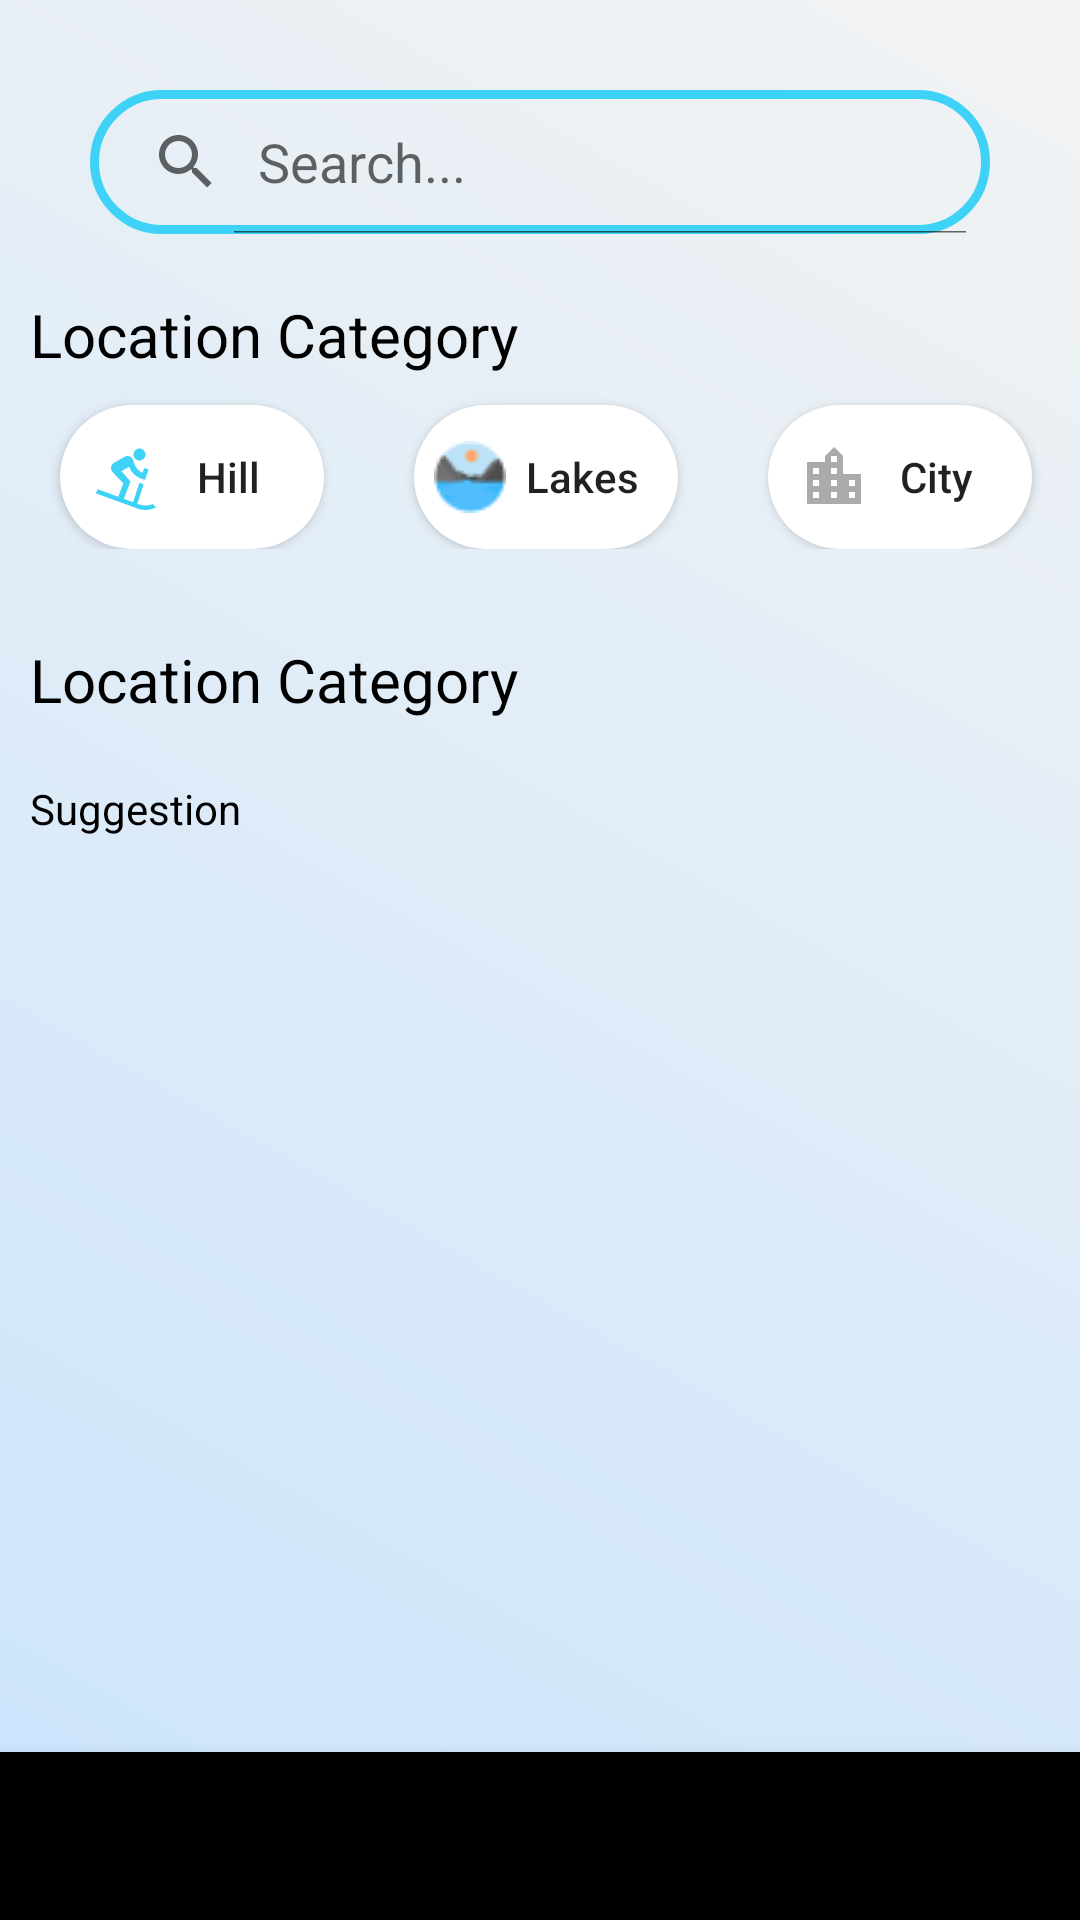

Here is an Android app screen rendered from its layout file. Give the layout XML and the strings, colors and styles it references.
<!-- AndroidManifest.xml: application theme Theme.TravelDiary -->
<!-- res/layout/activity_search.xml -->
<?xml version="1.0" encoding="utf-8"?>
<androidx.constraintlayout.widget.ConstraintLayout xmlns:android="http://schemas.android.com/apk/res/android"
    xmlns:app="http://schemas.android.com/apk/res-auto"
    xmlns:tools="http://schemas.android.com/tools"
    android:layout_width="match_parent"
    android:layout_height="match_parent"
    tools:context=".SearchActivity"
    android:background="@drawable/home_background">

    <SearchView
        android:layout_width="0dp"
        android:layout_height="wrap_content"
        android:id="@+id/Search"
        android:layout_margin="30dp"
        app:layout_constraintStart_toStartOf="parent"
        app:layout_constraintEnd_toEndOf="parent"
        app:layout_constraintTop_toTopOf="parent"
        android:queryHint="Search..."
        android:iconifiedByDefault="false"
        android:background="@drawable/search_view"

        />

    <TextView
        android:id="@+id/tvLocation"
        android:layout_width="wrap_content"
        android:layout_height="wrap_content"
        android:text="Location Category"
        android:textColor="@color/black"
        android:textSize="20sp"
        android:layout_marginStart="10dp"
        android:layout_marginTop="20sp"
        app:layout_constraintStart_toStartOf="parent"
        app:layout_constraintTop_toBottomOf="@id/Search" />

    <LinearLayout
        android:layout_width="0dp"
        android:layout_height="wrap_content"
        android:orientation="horizontal"
        app:layout_constraintEnd_toEndOf="parent"
        app:layout_constraintStart_toStartOf="parent"
android:id="@+id/linear1"
        app:layout_constraintTop_toBottomOf="@+id/tvLocation">

        <Button
            android:id="@+id/btHill"
            android:layout_width="wrap_content"
            android:layout_height="wrap_content"
            android:layout_marginStart="20dp"
            android:layout_marginTop="10dp"
            android:background="@drawable/rounded_corner"
            android:shadowColor="@color/black"
            android:text="Hill"
            android:textAllCaps="false"
            android:padding="10dp"
            android:drawableStart="@drawable/baseline_downhill_skiing_24"/>
        <Button
            android:id="@+id/btCity"
            android:layout_width="wrap_content"
            android:layout_height="wrap_content"
            android:layout_marginStart="30dp"
            android:layout_marginTop="10dp"
            android:background="@drawable/rounded_corner"
            android:shadowColor="@color/black"
            android:text="Lakes"
            android:textAllCaps="false"
            android:drawableStart="@drawable/lakes1"
            android:padding="20px"/>


        <Button
            android:id="@+id/btLakes"
            android:layout_width="wrap_content"
            android:layout_height="wrap_content"
            android:layout_marginStart="30dp"
            android:layout_marginTop="10dp"
            android:background="@drawable/rounded_corner"
            android:shadowColor="@color/black"
            android:text="City"
            android:textAllCaps="false"
            android:padding="10dp"
            android:drawableStart="@drawable/baseline_location_city_24"


            />

    </LinearLayout>
    <TextView
        android:id="@+id/tvRecommendation"
        android:layout_width="wrap_content"
        android:layout_height="wrap_content"
        android:text="Location Category"
        android:textColor="@color/black"
        android:textSize="20sp"

        android:layout_marginStart="10dp"
        android:layout_marginTop="30sp"
        app:layout_constraintStart_toStartOf="parent"
        app:layout_constraintTop_toBottomOf="@id/linear1" />

    <androidx.recyclerview.widget.RecyclerView
        android:layout_width="match_parent"
        android:layout_height="wrap_content"
        app:layout_constraintTop_toBottomOf="@id/tvRecommendation"
        android:layout_marginLeft="24dp"
        android:layout_margin="10dp"
        android:layout_marginRight="24dp"
        android:id="@+id/rvSearch"/>
    <TextView
        android:layout_width="wrap_content"
        android:layout_height="wrap_content"
        android:textColor="@color/black"
        android:id="@+id/Suggestion"
        android:text="Suggestion"
        android:layout_margin="10dp"
        app:layout_constraintStart_toStartOf="parent"
        app:layout_constraintTop_toBottomOf="@id/rvSearch"/>

    <androidx.recyclerview.widget.RecyclerView

        android:id="@+id/rvFollowList"
        android:layout_width="match_parent"
        android:layout_height="wrap_content"
        android:layout_margin="10dp"
        android:layout_marginTop="8dp"
        app:layout_constraintTop_toBottomOf="@id/Suggestion"
        tools:layout_editor_absoluteX="9dp" />

    <com.google.android.material.bottomnavigation.BottomNavigationView
        android:layout_width="match_parent"
        android:layout_height="wrap_content"
        app:layout_constraintBottom_toBottomOf="parent"
        app:layout_constraintStart_toEndOf="parent"
        android:id="@+id/bottomNavigate"



        />


</androidx.constraintlayout.widget.ConstraintLayout>
<!-- resources referenced by this layout -->
<resources>
  <color name="black">#FF000000</color>
  <!-- drawable baseline_downhill_skiing_24 (drawable) -->
  <vector android:height="24dp" android:tint="#3ED3F6"
      android:viewportHeight="24" android:viewportWidth="24"
      android:width="24dp" xmlns:android="http://schemas.android.com/apk/res/android">
      <path android:fillColor="@android:color/white" android:pathData="M18.5,4.5c0,1.1 -0.9,2 -2,2s-2,-0.9 -2,-2s0.9,-2 2,-2S18.5,3.4 18.5,4.5zM15.78,20.9l0.76,0.27c0.62,0.21 1.27,0.33 1.96,0.33c0.84,0 1.65,-0.18 2.38,-0.5L22,22.13C20.95,22.68 19.76,23 18.5,23c-0.86,0 -1.68,-0.14 -2.45,-0.41L2,17.47l0.5,-1.41l6.9,2.51l1.72,-4.44L7.55,10.4C6.66,9.46 6.88,7.93 8,7.28l3.48,-2.01c1.1,-0.64 2.52,-0.1 2.91,1.11l0.33,1.08c0.44,1.42 1.48,2.57 2.83,3.14L18.07,9l1.43,0.46l-1.12,3.45c-2.45,-0.4 -4.48,-2.07 -5.38,-4.32l-2.53,1.45l3.03,3.46l-2.22,5.76l3.09,1.12l2.1,-6.44h0l0,0c0.46,0.18 0.94,0.31 1.44,0.41L15.78,20.9z"/>
  </vector>
  <!-- drawable baseline_location_city_24 (drawable) -->
  <vector android:height="24dp" android:tint="#AAABAB"
      android:viewportHeight="24" android:viewportWidth="24"
      android:width="24dp" xmlns:android="http://schemas.android.com/apk/res/android">
      <path android:fillColor="@android:color/white" android:pathData="M15,11L15,5l-3,-3 -3,3v2L3,7v14h18L21,11h-6zM7,19L5,19v-2h2v2zM7,15L5,15v-2h2v2zM7,11L5,11L5,9h2v2zM13,19h-2v-2h2v2zM13,15h-2v-2h2v2zM13,11h-2L11,9h2v2zM13,7h-2L11,5h2v2zM19,19h-2v-2h2v2zM19,15h-2v-2h2v2z"/>
  </vector>
  <!-- drawable home_background (drawable) -->
  <?xml version="1.0" encoding="utf-8"?>
  <shape xmlns:android="http://schemas.android.com/apk/res/android">
  <gradient
      android:startColor="#CAE4FD"
  
      android:endColor="#F2F3F3"
  
  
      android:angle="45"
      android:type="linear"/>
  </shape>
  <!-- drawable lakes1: png bitmap (drawable, 1165 bytes) -->
  <!-- drawable rounded_corner (drawable) -->
  <?xml version="1.0" encoding="utf-8"?>
  <shape xmlns:android="http://schemas.android.com/apk/res/android">
  
      <solid android:color="@android:color/white"/>
      <corners android:radius="35dp"/>
  
  </shape>
  <!-- drawable search_view (drawable) -->
  <?xml version="1.0" encoding="utf-8"?>
  <shape xmlns:android="http://schemas.android.com/apk/res/android">
  <corners android:radius="38dp"></corners>
      <stroke android:width="3dp" android:color="@color/color_primary"></stroke>
  
  </shape>
  <style name="Theme.TravelDiary" parent="Base.Theme.TravelDiary" />
  <color name="color_primary">#3ED3F6 </color>
  <style name="Base.Theme.TravelDiary" parent="Theme.AppCompat.Light.NoActionBar">
          
          
      </style>
</resources>
